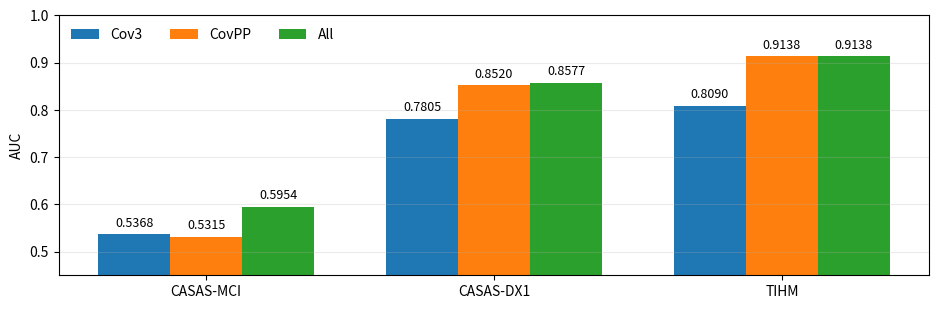

Python code for this plot:
\
#!/usr/bin/env python3

"""
Regenerate Figure 2 (AUC bar chart) directly from the Table II values.

This is intentionally standalone: it does NOT require access to private datasets.
It simply re-plots the AUC values reported in the paper.

Usage:
  python3 make_fig2_auc_bar.py --out fig2_auc_bar.png
"""
import argparse

import matplotlib.pyplot as plt
import numpy as np


AUC = {
    "CASAS-MCI": {"Cov3": 0.536756, "CovPP": 0.531548, "All": 0.595387},
    "CASAS-DX1": {"Cov3": 0.780540, "CovPP": 0.851989, "All": 0.857670},
    "TIHM":      {"Cov3": 0.808973, "CovPP": 0.913828, "All": 0.913777},
}


def parse_args():
    ap = argparse.ArgumentParser()
    ap.add_argument("--out", default="fig2_auc_bar.png", help="Output PNG path")
    return ap.parse_args()


def main():
    args = parse_args()

    datasets = list(AUC.keys())
    models = ["Cov3", "CovPP", "All"]

    x = np.arange(len(datasets))
    width = 0.25

    fig, ax = plt.subplots(figsize=(9.5, 3.2), dpi=150)

    for i, m in enumerate(models):
        vals = [AUC[d][m] for d in datasets]
        ax.bar(x + (i - 1) * width, vals, width, label=m)
        for j, v in enumerate(vals):
            ax.text(x[j] + (i - 1) * width, v + 0.01, f"{v:.4f}", ha="center", va="bottom", fontsize=9)

    ax.set_xticks(x)
    ax.set_xticklabels(datasets)
    ax.set_ylim(0.45, 1.0)
    ax.set_ylabel("AUC")
    ax.legend(frameon=False, ncol=3, loc="upper left")
    ax.grid(axis="y", alpha=0.25)

    fig.tight_layout()
    fig.savefig(args.out, bbox_inches="tight")
    print(f"Wrote: {args.out}")


if __name__ == "__main__":
    main()
